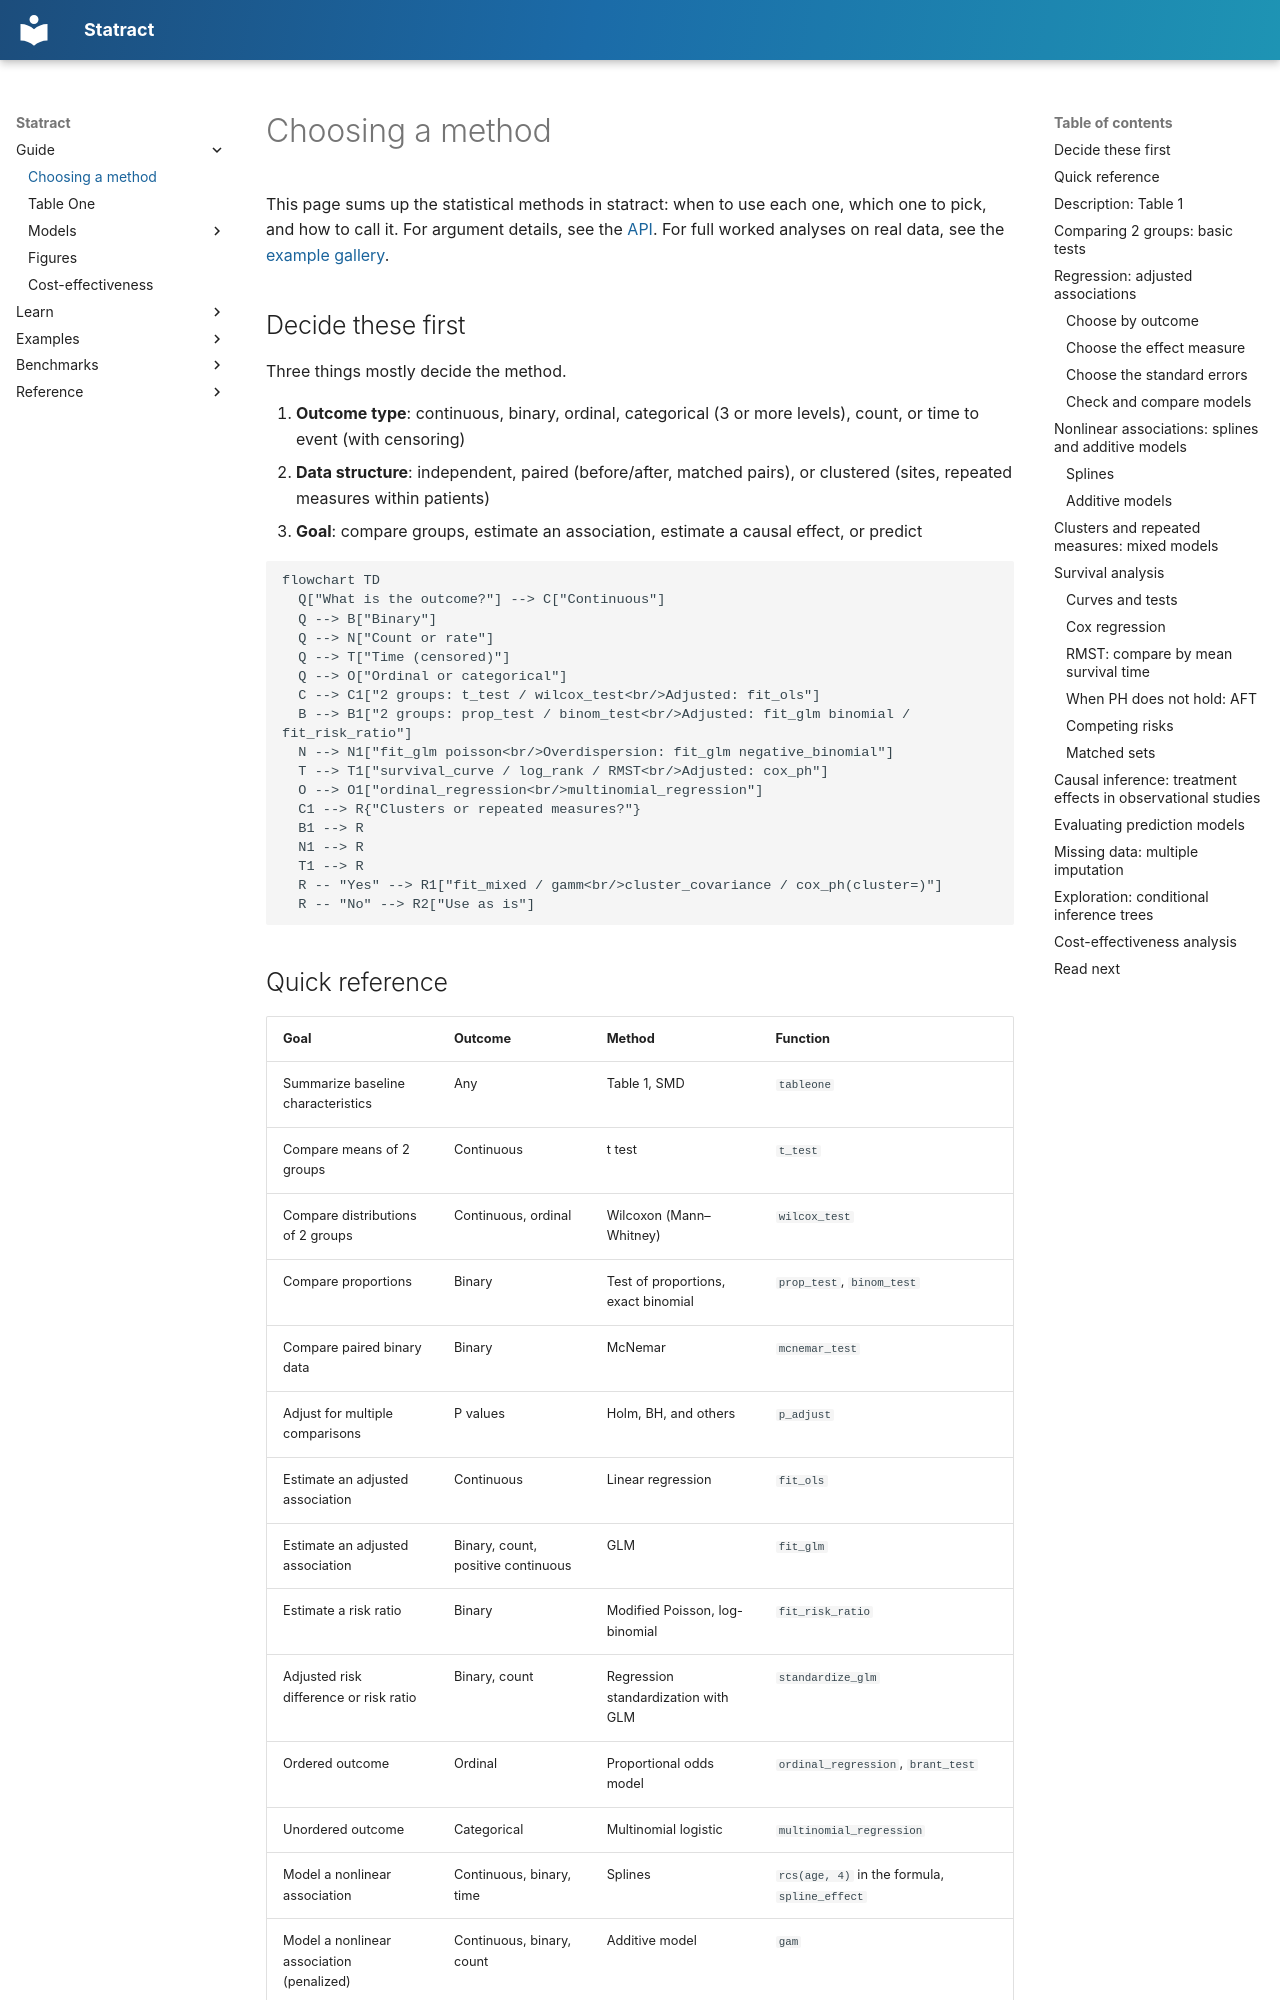

repository: mizuy/statract · page: guide/methods/index.html · generator: mkdocs

# Choosing a method

This page sums up the statistical methods in statract: when to use each one, which one to pick, and how to call it. For argument details, see the [API](../api/models/fit.md). For full worked analyses on real data, see the [example gallery](../examples/index.md).

## Decide these first

Three things mostly decide the method.

1. **Outcome type**: continuous, binary, ordinal, categorical (3 or more levels), count, or time to event (with censoring)
2. **Data structure**: independent, paired (before/after, matched pairs), or clustered (sites, repeated measures within patients)
3. **Goal**: compare groups, estimate an association, estimate a causal effect, or predict

```mermaid
flowchart TD
  Q["What is the outcome?"] --> C["Continuous"]
  Q --> B["Binary"]
  Q --> N["Count or rate"]
  Q --> T["Time (censored)"]
  Q --> O["Ordinal or categorical"]
  C --> C1["2 groups: t_test / wilcox_test<br/>Adjusted: fit_ols"]
  B --> B1["2 groups: prop_test / binom_test<br/>Adjusted: fit_glm binomial / fit_risk_ratio"]
  N --> N1["fit_glm poisson<br/>Overdispersion: fit_glm negative_binomial"]
  T --> T1["survival_curve / log_rank / RMST<br/>Adjusted: cox_ph"]
  O --> O1["ordinal_regression<br/>multinomial_regression"]
  C1 --> R{"Clusters or repeated measures?"}
  B1 --> R
  N1 --> R
  T1 --> R
  R -- "Yes" --> R1["fit_mixed / gamm<br/>cluster_covariance / cox_ph(cluster=)"]
  R -- "No" --> R2["Use as is"]
```
